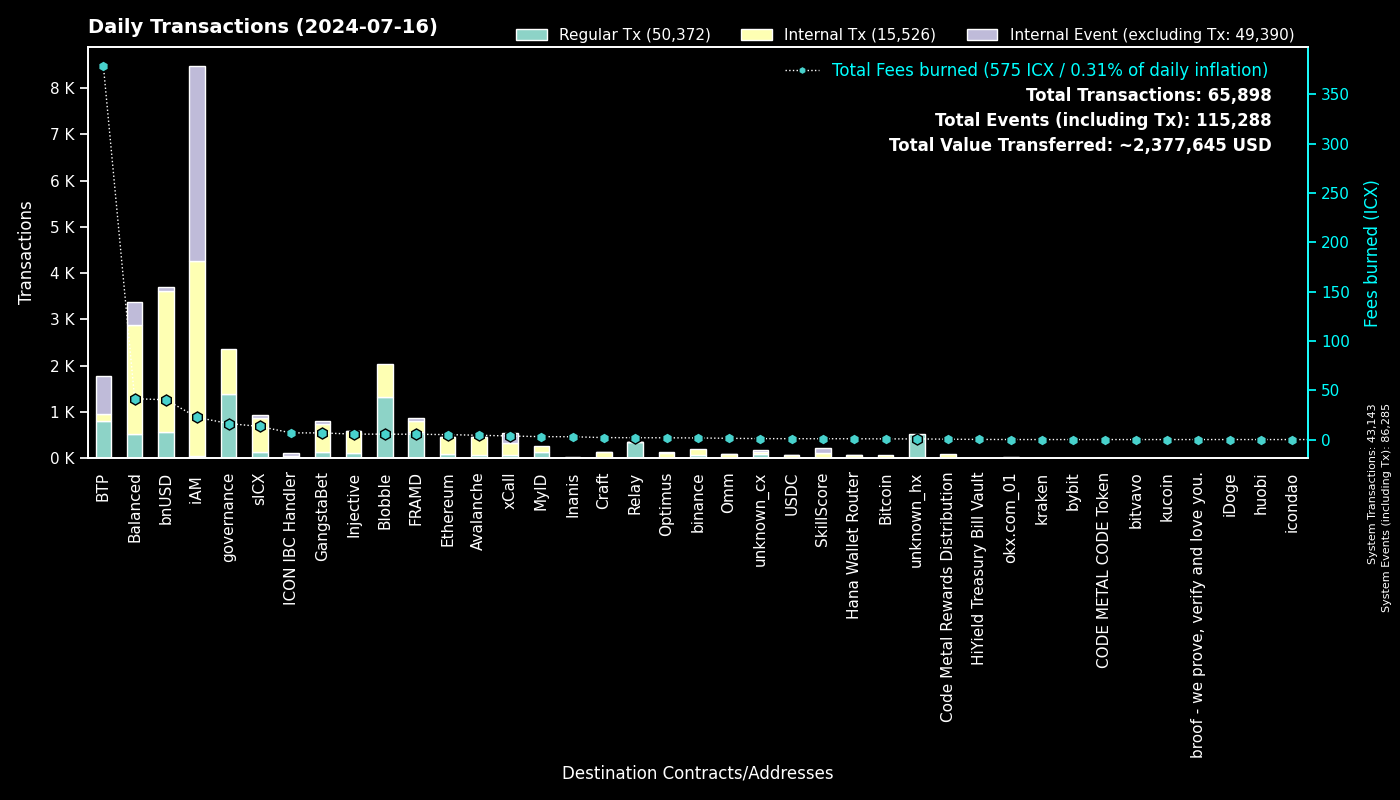

The file beside this chart, header and first rows:
to, Fees burned, Regular Tx, to_def, Internal Tx, Internal Event (excluding Tx), group
0, 0.0, 43141, System, 2, 43142, System
cx00000000000000000000000000000000000000…, 16.27, 1399, governance, 956, 0, governance
cxee7a00755a757e3c519a0616456030e33dc9d4…, 377.7, 795, BTP_2, 0, 821, BTP
cxf14dea1cff7ceb29a46e6d04533a08f84441e4…, 2.925, 701, Blobble Stake Token, 717, 0, Blobble
cxf2ca3b655a782f39227934d37ff3b77f9b1ebc…, 2.545, 622, Blobble, 0, 0, Blobble
cx2aa9b28a657e3121b75d3d4fe65e569398645d…, 4.88, 574, FRAMD Token, 182, 3, FRAMD
cx88fd7df7ddff82f7cc735c871dc519838cb235…, 40.32, 566, bnUSD, 3049, 94, bnUSD
cxca5faa5a71d986a2e84dd7e6f5ff791d29901e…, 1.777, 350, Relay_4, 0, 0, Relay
cx2609b924e33ef00b648a409245c7ea394c4678…, 13.28, 129, sICX, 745, 54, sICX
cxa0af3165c08318e988cb30993b3048335b94af…, 4.48, 123, balanced_dex, 362, 55, Balanced
cx4297f4b63262507623b6ad575d0d8dd2db980e…, 5.516, 116, Injective, 472, 4, Injective
cx66d4d90f5f113eba575bf793570135f9b10cec…, 9.538, 115, balanced_loans, 288, 232, Balanced
cx21e94c08c03daee80c25d8ee3ea22a20786ec2…, 18.46, 106, balanced_router, 1190, 118, Balanced
cx288d13e1b63563459a2ac6179f237711f6851c…, 4.988, 96, Ethereum, 357, 7, Ethereum
cx66a031cc3bd305c76371fb586e93801b948254…, 4.362, 80, Avalanche, 372, 1, Avalanche
cxba62bb61baf8dd8b6a04633fe33806547785a0…, 2.427, 79, MyID_3, 78, 0, MyID
cxa07f426062a1384bdd762afa6a87d123fbc81c…, 3.602, 77, xCall, 251, 209, xCall
cx5a0af85407c69945eb318d4ac18e9e84218416…, 4.153, 68, GangWar Simulation, 265, 45, GangstaBet
cx694e8c9f1a05c8c3719f30d46b97697960e428…, 0.5192, 55, MyID_2, 55, 0, MyID
cxd82fb5d3effecd8c9071a4bba3856ad7222c4b…, 1.965, 51, Balanced Savings, 97, 0, Balanced
cx14002628a4599380f391f708843044bc93dce2…, 22.44, 46, iAM Div, 4207, 4210, iAM
cx622bbab73698f37dbef53955fd3decffeb0b0c…, 6.767, 43, ICON IBC Handler, 12, 63, ICON IBC Handler
hxb568381d35d3e7a6383200e8a0d30310af20b9…, 0.04375, 35, binance_hot, 0, 0, binance
cx2d552c485ec8bcaa75aac02424e2aca6ffdb2f…, 1.567, 35, Binance Coin, 134, 0, binance
hx85532472e789802a943bd34a8aeb86668bc232…, 0.04, 32, okx.com_01, 0, 0, okx.com_01
cxd17316e24ee40f2ef8ed6f3a497311db1b3520…, 0.49, 30, GangstaVerse LootBox, 142, 0, GangstaBet
cx10d59e8103ab44635190bd4139dbfd682fa2d0…, 1.413, 28, balanced_rewards, 54, 24, Balanced
cx91a5817cf6e7adbcbcee9e8815c63f83d9a98a…, 0.1731, 25, unknown_cx, 0, 14, unknown_cx
cxdada6921d08fbf37c6f228816852e58b219cc5…, 0.1663, 24, unknown_cx, 0, 10, unknown_cx
cx44250a12074799e26fdeee75648ae47e2cc842…, 0.3822, 22, balanced_governance, 0, 0, Balanced
cx28b2ec885b50c8a93da752f2d0467a67127a70…, 1.595, 18, CROWN, 171, 11, GangstaBet
cxabea09a8c5f3efa54d0a0370b14715e6f22705…, 0.6205, 16, Balanced Asset Manager, 75, 32, Balanced
cxe971c0a92c58db502e4a224efc6ba311eb1c17…, 2.865, 16, Inanis Treasury, 2, 0, Inanis
cxf61cd5a45dc9f91c15aa65831a30a90d59a096…, 1.695, 15, balanced_baln, 100, 14, Balanced
hxe246d096a304780258480ca4d4bbf386c0df30…, 0.01875, 15, unknown_hx, 0, 0, unknown_hx
cx43e2eec79eb76293c298f2b17aec06097be606…, 0.2401, 15, balanced_staking, 45, 1, Balanced
cx59d899fce52cadd1feb5128ff5e6672f03943e…, 0.0849, 15, unknown_cx, 0, 5, unknown_cx
cx5b5a03cb525a1845d0af3a872d525b18a810ac…, 1.589, 14, btp-0x38.bsc-BTCB, 146, 2, BTP
cx917f88460d4ebec1fd656d4dbe51131a37d168…, 0.08216, 14, unknown_cx, 0, 9, unknown_cx
cx203d9cd2a669be67177e997b8948ce2c35caff…, 2.053, 12, balanced_dividends, 126, 2, Balanced
cx07b184a37f03c6ab681fcbd0b45aec6dc3eafb…, 0.6669, 11, Bitcoin, 58, 0, Bitcoin
hxa19e501a370d95229de80af0a7d89bf4cfaa60…, 0.01375, 11, unknown_hx, 0, 0, unknown_hx
cx334db6519871cb2bfd154cec0905ced4ea142d…, 0.04044, 10, unknown_cx, 0, 0, unknown_cx
cx553b05df18e9d7c00d8bf4675e579cbbb23c4b…, 0.3001, 8, OMM Fee Distribution, 19, 1, Omm
cx2dc662031f3d62bcdba4f63e9bf827767c8475…, 0.8529, 8, SkillScore, 110, 110, SkillScore
cx2e6d0fc0eca04965d06038c8406093337f085f…, 1.082, 8, Craft, 83, 2, Craft
cx28497aef34ec44ad2be9249daddfbe34b54f30…, 0.1037, 7, Balanced Bribe, 7, 0, Balanced
cx22319ac7f412f53eabe3c9827acf5e27e9c6a9…, 0.8859, 7, USDC, 64, 5, USDC
hx133323c2e990994816b548a9e7eb080a5eac80…, 0.00875, 7, unknown_hx, 0, 0, unknown_hx
hx4031ab962e5e78fd195f91c1ba877c5d0ba63a…, 0.0075, 6, unknown_hx, 0, 0, unknown_hx
hx6b91c8dea3114de74ecfa85908b875778c2b59…, 0.00625, 5, bybit, 0, 0, bybit
cx384018e03aa8b739472c7a0645b70df97550e2…, 0.05394, 5, GangstaBet, 5, 0, GangstaBet
cxaa99a164586883eed0322d62a31946dfa9491f…, 0.04044, 5, optimus_rewards, 9, 2, Optimus
hx8acbfbf57dfc49f5fa9b1df2fc55fd9216b3e7…, 0.00625, 5, unknown_hx, 0, 0, unknown_hx
cxadd474e5c9845be73aff4168d25426368190fd…, 0.02028, 5, unknown_cx, 5, 0, unknown_cx
hx68646780e14ee9097085f7280ab137c3633b4b…, 0.00625, 5, kraken_hot, 0, 0, kraken
hx73fd195001bfcc4c0d2a75cc805f5eca390c62…, 0.005, 4, unknown_hx, 0, 0, unknown_hx
hx395787dbad2a033240076648066eaab50ddbb6…, 0.005, 4, unknown_hx, 0, 0, unknown_hx
hxe98b81864b892cead5dccd1fc010332eccff8c…, 0.005, 4, unknown_hx, 0, 0, unknown_hx
cxc83f6eaf7e123f656657ebac3b09bc7a38e323…, 0.3522, 4, Code Metal Rewards Distribution, 95, 0, Code Metal Rewards Distribution
... 461 more rows
